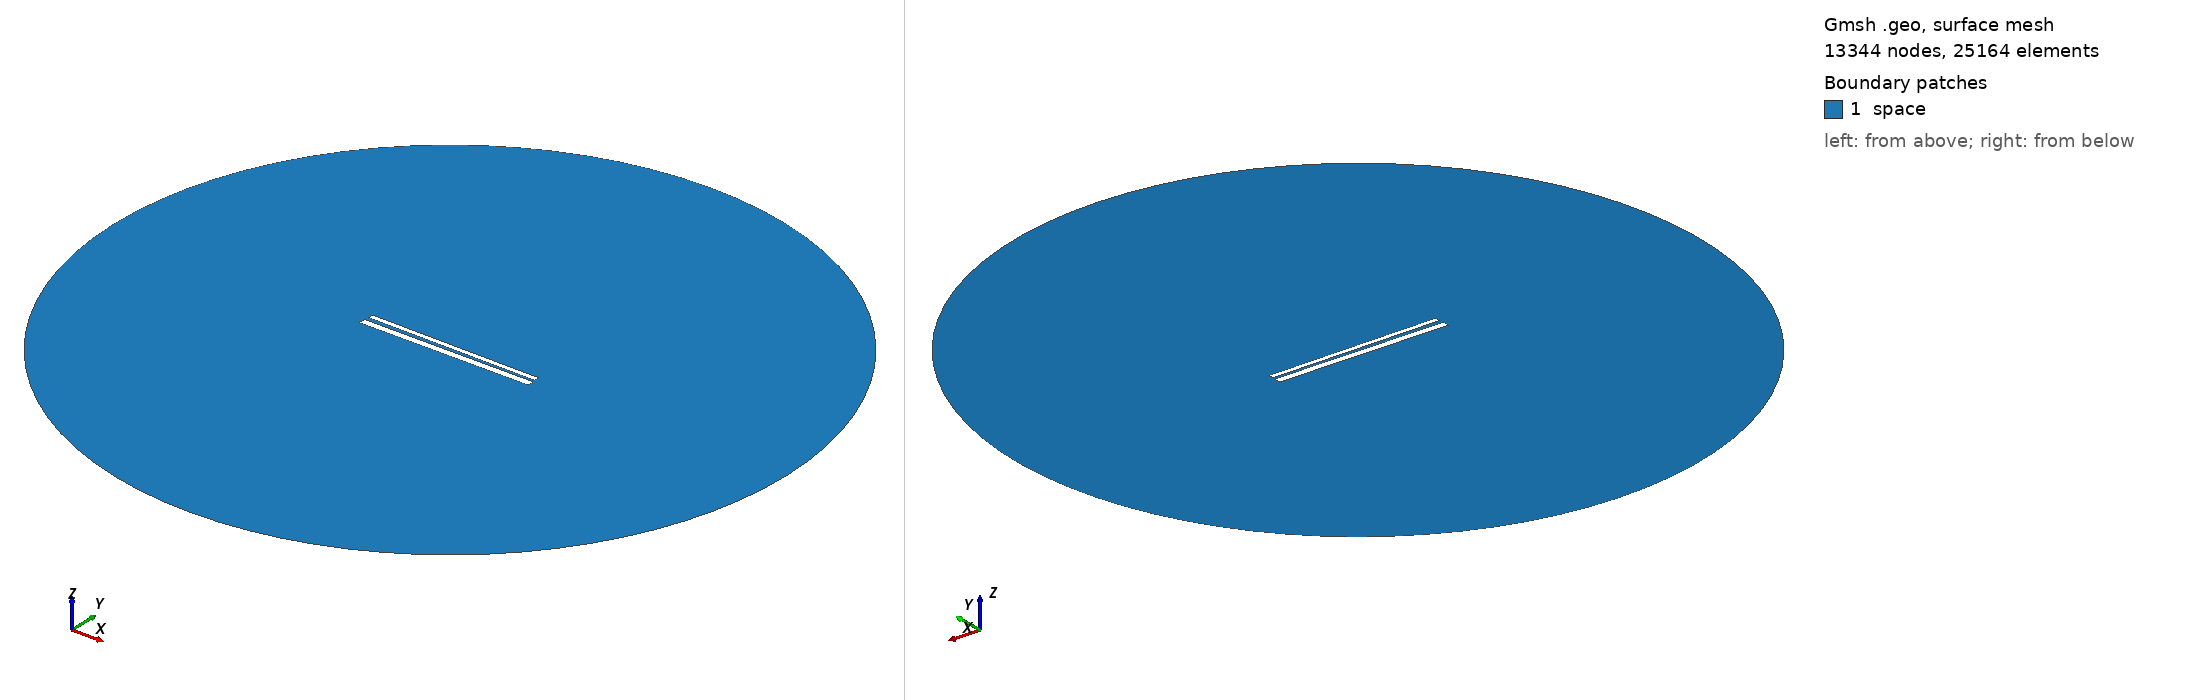

Gmsh geometry script, surface-meshed: 13344 nodes, 25164 surface elements. Boundary patches (legend numbers): 1 space. Left view from above one corner, right view from below the opposite corner. Legend entries are the model's physical surfaces. The drawing asked Gmsh for element sizes between 1% and 20% of the model's largest extent; the script's own settings can give other sizes.

=== 618.geo (drawn) ===
// Set the geometry kernel
SetFactory("OpenCASCADE");

//---------------------------------------
// Rectangles
//---------------------------------------

// Rectangle 1 (top)
Point(1) = {-49.56666666666667, 1.238888888888889, 0, 1.0};
Point(2) = {49.56666666666667, 1.238888888888889, 0, 1.0};
Point(3) = {49.56666666666667, 4.372222222222222, 0, 1.0};
Point(4) = {-49.56666666666667, 4.372222222222222, 0, 1.0};

Line(1) = {1, 2};
Line(2) = {2, 3};
Line(3) = {3, 4};
Line(4) = {4, 1};

Line Loop(1) = {1, 2, 3, 4};
Plane Surface(1) = {1};

Rotate { {0, 0, 1}, {0,  0.8055555555555556,  0}, -0.01 } {
  Surface{1};
}

// Rectangle 2 (bottom)
Point(5) = {-50,-0.8055555555555556, 0, 1.0};
Point(6) = { 50,-0.8055555555555556, 0, 1.0};
Point(7) = { 50,-4.805555555555555, 0, 1.0};
Point(8) = {-50,-4.805555555555555, 0, 1.0};

Line(5) = {5, 6};
Line(6) = {6, 7};
Line(7) = {7, 8};
Line(8) = {8, 5};

Line Loop(2) = {5, 6, 7, 8};
Plane Surface(2) = {2}; 


//---------------------------------------
// Circle
//---------------------------------------

// Define points
Point(9) = {0, 0, 0};        // Center
Point(10) = {200, 0, 0};     // Start point
Point(11) = {0, 200, 0};     // 90 degrees
Point(12) = {-200, 0, 0};    // 180 degrees
Point(13) = {0, -200, 0};    // 270 degrees

// Define circle arcs (each needs start, center, end)
Circle(9) = {10, 9, 11};
Circle(10) = {11, 9, 12};
Circle(11) = {12, 9, 13};
Circle(12) = {13, 9, 10};

// Define curve loop and surface if needed
Curve Loop(3) = {9, 10, 11, 12};
Surface(3) = {3};

// Subtract Rectangles from Circle
BooleanDifference{ Surface{3}; Delete; }{ Surface{1}; Surface{2}; Delete; }

//---------------------------------------
// Transfinite Lines and Surface
//---------------------------------------
r = 7;
Transfinite Line {1, 3} = 50*r Using Progression 1;
Transfinite Line {2, 4} = 2*r Using Progression 1;
Transfinite Line {5, 7} = 50*r Using Progression 1;
Transfinite Line {6, 8} = 2*r Using Progression 1;
Transfinite Line {9, 10, 11, 12} = 20 Using Progression 1;

//---------------------------------------
// Define Physical Groups
//---------------------------------------                

//--- Physical Curves
// Physical groups for boundaries
Physical Line("force_segment", 10) = {1};
Physical Line("upper_plate", 11) = {2, 3, 4};
Physical Line("lower_plate", 12) = {5, 6, 7, 8};
Physical Line("boundary", 20) = {9, 10, 11, 12};

//--- Physical Surfaces
Physical Surface("space", 30) = {3};

//---------------------------------------
// 6. Generate the Mesh
//---------------------------------------
Mesh 2;  // 2D mesh generation
